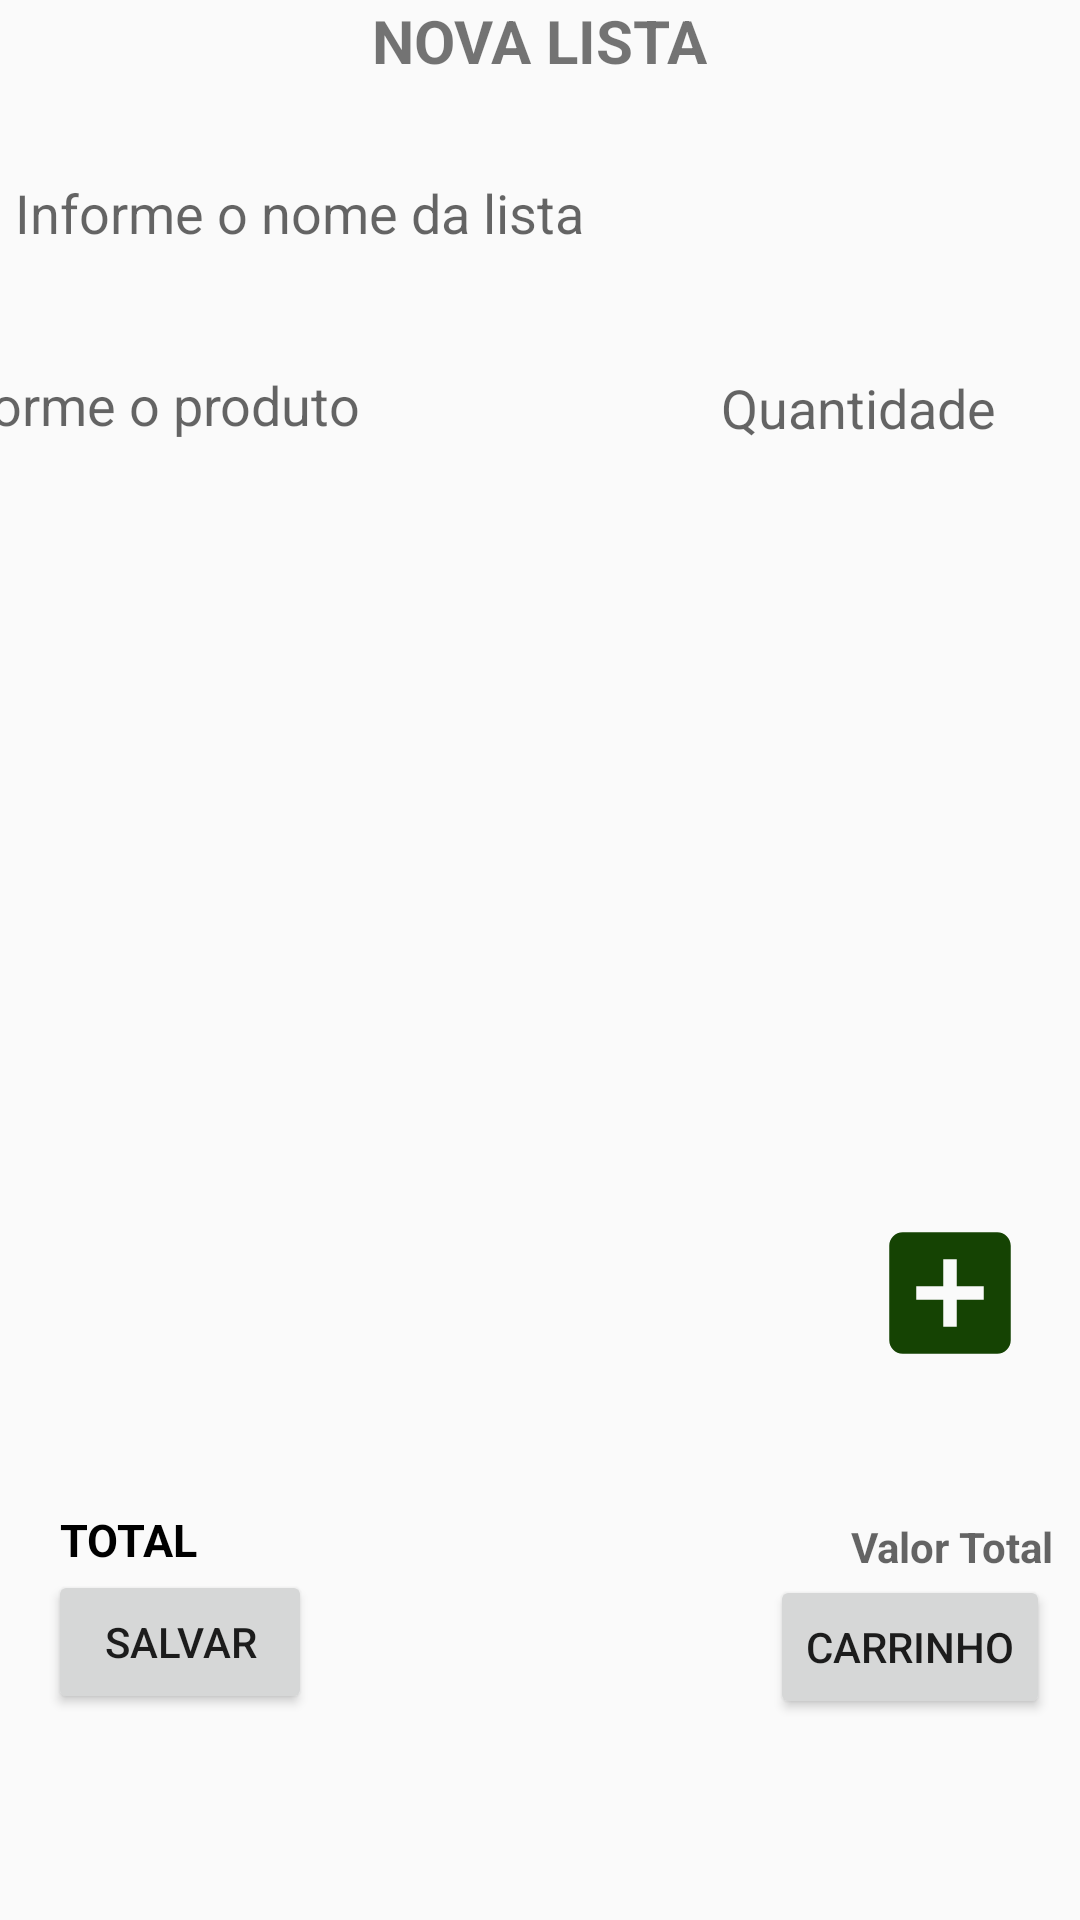

Android layout source for this screen:
<!-- AndroidManifest.xml: application theme Theme.Listary -->
<!-- res/layout/activity_nova_lista.xml -->
<?xml version="1.0" encoding="utf-8"?>
<androidx.constraintlayout.widget.ConstraintLayout xmlns:android="http://schemas.android.com/apk/res/android"
    xmlns:app="http://schemas.android.com/apk/res-auto"
    xmlns:tools="http://schemas.android.com/tools"
    android:layout_width="match_parent"
    android:layout_height="match_parent"
    tools:context=".view.NovaListaActivity">


    <TextView
        android:id="@+id/tvListaProduto"
        android:layout_width="wrap_content"
        android:layout_height="wrap_content"
        android:text="NOVA LISTA"
        android:textAlignment="center"
        android:textColor="@color/Listary_Primary"
        android:textSize="20dp"
        android:textStyle="bold"
        app:layout_constraintEnd_toEndOf="parent"
        app:layout_constraintHorizontal_bias="0.498"
        app:layout_constraintStart_toStartOf="parent"
        tools:ignore="MissingConstraints"
        tools:layout_editor_absoluteY="119dp" />

    <EditText
        android:id="@+id/edNomeListaNova"
        android:layout_width="372dp"
        android:layout_height="40dp"
        android:layout_marginTop="24dp"
        android:background="@drawable/border_custom"
        android:layout_marginLeft="5dp"
        android:layout_marginRight="5dp"
        android:ems="10"
        android:hint="  Informe o nome da lista"
        android:inputType="textPersonName"
        app:layout_constraintEnd_toEndOf="parent"
        app:layout_constraintHorizontal_bias="0.41"
        app:layout_constraintStart_toStartOf="parent"
        app:layout_constraintTop_toBottomOf="@+id/tvListaProduto" />

    <EditText
        android:id="@+id/edNomeProdutoListaNova"
        android:layout_width="241dp"
        android:layout_height="40dp"
        android:layout_marginTop="24dp"
        android:layout_marginEnd="24dp"
        android:layout_marginLeft="5dp"
        android:layout_marginRight="5dp"
        android:background="@drawable/border_custom"
        android:ems="10"
        android:hint="  Informe o produto"
        android:inputType="textPersonName"
        app:layout_constraintEnd_toStartOf="@+id/edQuantidadeProdutoListaNova"
        app:layout_constraintHorizontal_bias="1.0"
        app:layout_constraintStart_toStartOf="parent"
        app:layout_constraintTop_toBottomOf="@+id/edNomeListaNova" />

    <EditText
        android:id="@+id/edQuantidadeProdutoListaNova"
        android:layout_width="110dp"
        android:layout_height="40dp"
        android:background="@drawable/border_custom"
        android:ems="10"
        android:hint="  Quantidade"
        android:inputType="number"
        app:layout_constraintBottom_toBottomOf="parent"
        app:layout_constraintEnd_toEndOf="parent"
        app:layout_constraintHorizontal_bias="0.926"
        app:layout_constraintStart_toStartOf="parent"
        app:layout_constraintTop_toBottomOf="@+id/edNomeListaNova"
        app:layout_constraintVertical_bias="0.049" />

    <ImageView
        android:id="@+id/imAdicionarProdutoLista"
        android:layout_width="55dp"
        android:layout_height="54dp"
        android:layout_marginTop="248dp"
        android:layout_marginEnd="16dp"
        app:layout_constraintEnd_toEndOf="parent"
        app:layout_constraintTop_toBottomOf="@+id/edQuantidadeProdutoListaNova"
        app:srcCompat="@drawable/ic_add_produto_lista"
        tools:ignore="MissingConstraints" />

    <TextView
        android:id="@+id/textView4"
        android:layout_width="wrap_content"
        android:layout_height="wrap_content"
        android:layout_marginStart="20dp"
        android:layout_marginTop="348dp"
        android:text="TOTAL"
        android:textColor="@color/black"
        android:textSize="15dp"
        android:textStyle="bold"
        app:layout_constraintStart_toStartOf="parent"
        app:layout_constraintTop_toBottomOf="@+id/edNomeProdutoListaNova" />

    <TextView
        android:id="@+id/textView5"
        android:layout_width="wrap_content"
        android:layout_height="wrap_content"
        android:layout_marginTop="48dp"
        android:hint="  Valor Total"
        android:textColor="@color/black"
        android:textStyle="bold"
        app:layout_constraintEnd_toEndOf="parent"
        app:layout_constraintHorizontal_bias="0.959"
        app:layout_constraintStart_toEndOf="@+id/textView4"
        app:layout_constraintTop_toBottomOf="@+id/imAdicionarProdutoLista" />

    <Button
        android:id="@+id/btSalvarLista"
        android:layout_width="wrap_content"
        android:layout_height="wrap_content"
        android:layout_marginStart="16dp"
        android:layout_marginBottom="36dp"
        android:text="SALVAR"
        app:layout_constraintBottom_toBottomOf="parent"
        app:layout_constraintEnd_toStartOf="@+id/btAcessarCarrinho"
        app:layout_constraintHorizontal_bias="0.0"
        app:layout_constraintStart_toStartOf="parent"
        app:layout_constraintTop_toBottomOf="@+id/textView4"
        app:layout_constraintVertical_bias="0.0" />

    <Button
        android:id="@+id/btAcessarCarrinho"
        android:layout_width="wrap_content"
        android:layout_height="wrap_content"
        android:layout_marginBottom="16dp"
        android:text="CARRINHO"
        app:layout_constraintBottom_toBottomOf="parent"
        app:layout_constraintEnd_toEndOf="parent"
        app:layout_constraintHorizontal_bias="0.963"
        app:layout_constraintStart_toStartOf="parent"
        app:layout_constraintTop_toBottomOf="@+id/textView5"
        app:layout_constraintVertical_bias="0.0" />

</androidx.constraintlayout.widget.ConstraintLayout>
<!-- resources referenced by this layout -->
<resources>
  <color name="black">#FF000000</color>
  <!-- drawable ic_add_produto_lista (drawable) -->
  <vector android:height="35dp" android:tint="#154303"
      android:viewportHeight="24" android:viewportWidth="24"
      android:width="35dp" xmlns:android="http://schemas.android.com/apk/res/android">
      <path android:fillColor="@android:color/white" android:pathData="M19,3L5,3c-1.11,0 -2,0.9 -2,2v14c0,1.1 0.89,2 2,2h14c1.1,0 2,-0.9 2,-2L21,5c0,-1.1 -0.9,-2 -2,-2zM17,13h-4v4h-2v-4L7,13v-2h4L11,7h2v4h4v2z"/>
  </vector>
  <style name="Theme.Listary" parent="Theme.MaterialComponents.DayNight.DarkActionBar.Bridge">
          
          <item name="colorPrimary">@color/primary_Background</item>
          <item name="colorPrimaryVariant">@color/product_name_bold</item>
          <item name="colorOnPrimary">@color/white</item>
          <item name="titleTextColor">@color/text_color_header</item>
  
  
          
          <item name="colorSecondary">@color/teal_200</item>
          <item name="colorSecondaryVariant">@color/teal_700</item>
          <item name="colorOnSecondary">@color/black</item>
          
          <item name="android:statusBarColor" tools:targetApi="l">?attr/colorPrimary</item>
          
      </style>
  <color name="primary_Background">#323859</color>
  <color name="product_name_bold">#000000</color>
  <color name="white">#FFFFFFFF</color>
  <color name="text_color_header">#F2A766</color>
  <color name="teal_200">#FF03DAC5</color>
  <color name="teal_700">#FF018786</color>
</resources>
